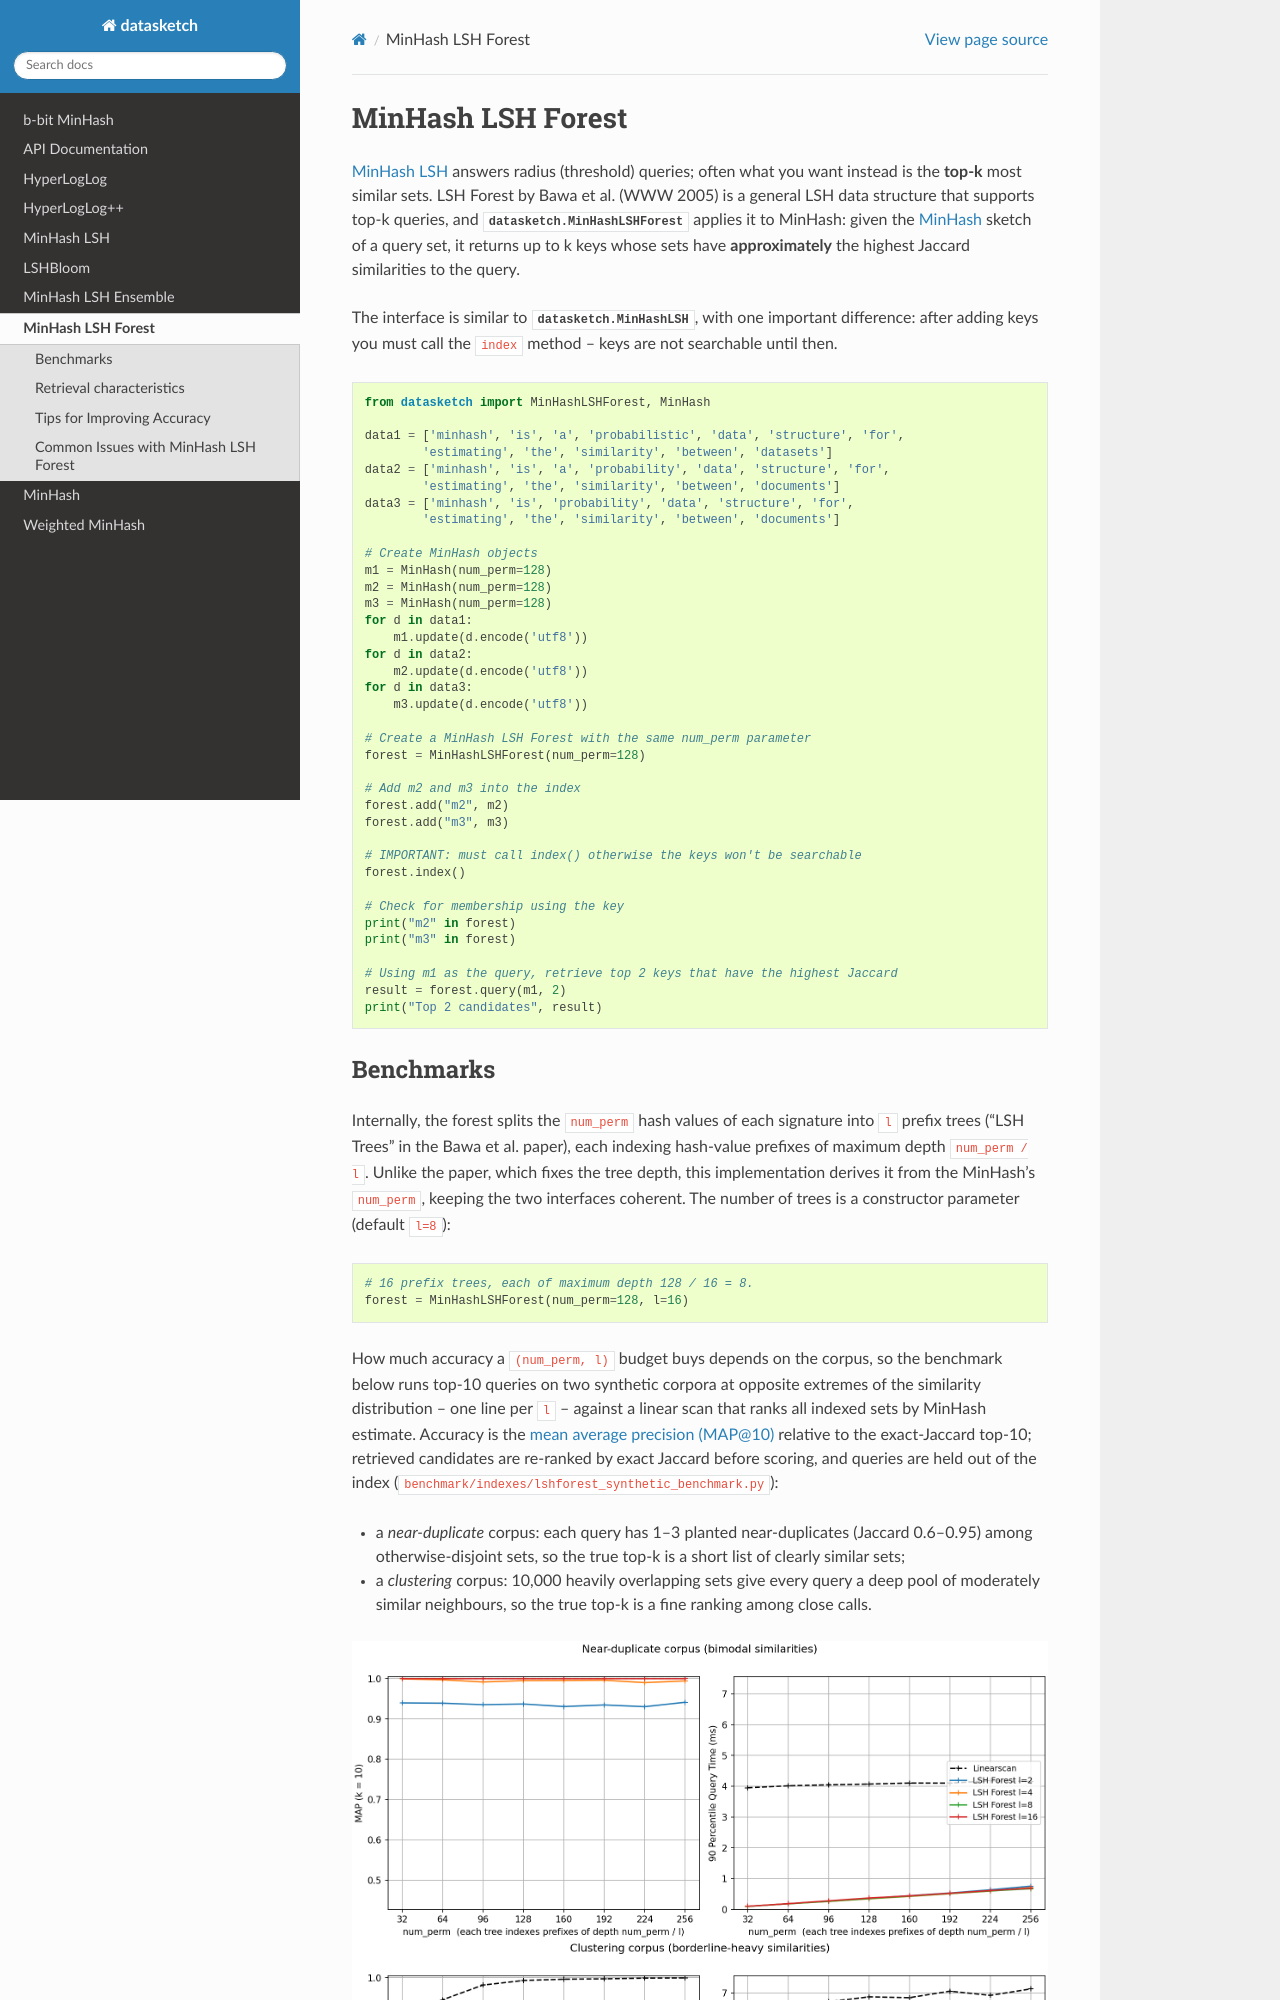

repository: dovel-pr17-validation/pr17r26-pypi-datasketch · page: lshforest.html · generator: sphinx

.. _minhash_lsh_forest:

MinHash LSH Forest
==================

:ref:`minhash_lsh` answers radius (threshold) queries; often what you
want instead is the **top-k** most similar sets. LSH Forest by Bawa et
al. (WWW 2005) is a general LSH data structure that supports top-k
queries, and :class:`datasketch.MinHashLSHForest` applies it to MinHash:
given the :ref:`minhash` sketch of a query set, it returns up to k keys
whose sets have **approximately** the highest Jaccard similarities to
the query.

The interface is similar to :class:`datasketch.MinHashLSH`, with one
important difference: after adding keys you must call the ``index``
method -- keys are not searchable until then.

.. code:: python

    from datasketch import MinHashLSHForest, MinHash

    data1 = ['minhash', 'is', 'a', 'probabilistic', 'data', 'structure', 'for',
            'estimating', 'the', 'similarity', 'between', 'datasets']
    data2 = ['minhash', 'is', 'a', 'probability', 'data', 'structure', 'for',
            'estimating', 'the', 'similarity', 'between', 'documents']
    data3 = ['minhash', 'is', 'probability', 'data', 'structure', 'for',
            'estimating', 'the', 'similarity', 'between', 'documents']

    # Create MinHash objects
    m1 = MinHash(num_perm=128)
    m2 = MinHash(num_perm=128)
    m3 = MinHash(num_perm=128)
    for d in data1:
        m1.update(d.encode('utf8'))
    for d in data2:
        m2.update(d.encode('utf8'))
    for d in data3:
        m3.update(d.encode('utf8'))

    # Create a MinHash LSH Forest with the same num_perm parameter
    forest = MinHashLSHForest(num_perm=128)

    # Add m2 and m3 into the index
    forest.add("m2", m2)
    forest.add("m3", m3)

    # IMPORTANT: must call index() otherwise the keys won't be searchable
    forest.index()

    # Check for membership using the key
    print("m2" in forest)
    print("m3" in forest)

    # Using m1 as the query, retrieve top 2 keys that have the highest Jaccard
    result = forest.query(m1, 2)
    print("Top 2 candidates", result)
